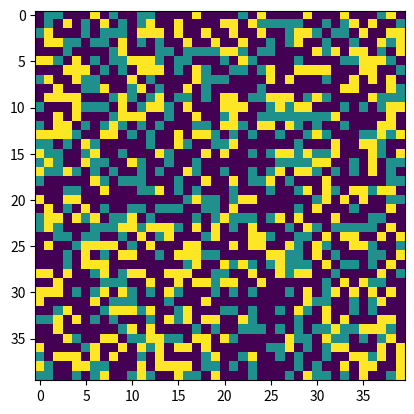
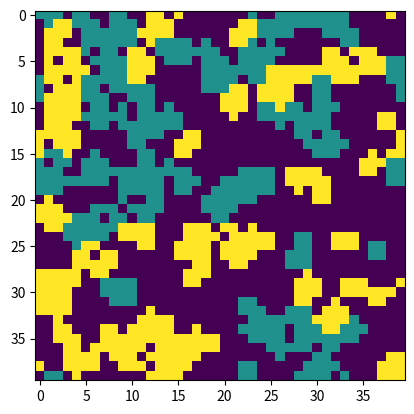

Here is the Python script that generated these plots, in order:
import numpy as np
import copy
import matplotlib.pyplot as plt
import random


class SchellingSegregationModel:
    def __init__(
        self,
        k: int,
        simulation_environment_width: int,
        simulation_environment_height: int,
        population_density: float,
        epochs: int,
        q: int = 100,
        number_friends: int = 2,
        p: int = 3,
    ):
        self.p = p
        self.number_friends = number_friends
        self.k = k
        self.simulation_environment_width = simulation_environment_width
        self.simulation_environment_height = simulation_environment_height
        self.population_density = population_density
        self.epochs = epochs
        self.environment = []
        self.initial_enve = []
        self.friends = []
        self.q = q

    def create_environment(self) -> None:
        environment = np.random.choice(
            [0, 1, 2],
            self.simulation_environment_width * self.simulation_environment_height,
            p=[
                1 - self.population_density,
                self.population_density / 2,
                self.population_density / 2,
            ],
        )
        self.environment = environment.reshape(
            self.simulation_environment_width, self.simulation_environment_height
        )
        self.initial_enve = copy.deepcopy(self.environment)

    def create_friends(self) -> None:
        # set all friends to zero
        self.friends = np.zeros(
            [
                self.simulation_environment_width * self.simulation_environment_height,
                self.number_friends,
            ],
            dtype=int,
        )

        # line up all the cells
        environment_friends = self.initial_enve.reshape(
            self.simulation_environment_width * self.simulation_environment_height, 1
        )

        # check if the cell is occupied and that friend is different from the current cell
        for i in range(
            self.simulation_environment_width * self.simulation_environment_height
        ):
            if environment_friends[i] != 0:  # check that there is someone there
                for j in range(
                    self.number_friends
                ):  # choose a random cell number for a potential friend
                    friend = np.random.randint(
                        0,
                        self.simulation_environment_width
                        * self.simulation_environment_height,
                    )
                    friendsAlready = False
                    for l in range(j):  # check if this cell is already our friend
                        if self.friends[i][l] == friend:
                            friendsAlready = True
                    # if friend is self or empty cell or a friend already choose another one
                    while (
                        (friend == i)
                        or (environment_friends[friend] == 0)
                        or (friendsAlready == True)
                    ):
                        friend = np.random.randint(
                            0,
                            self.simulation_environment_width
                            * self.simulation_environment_height,
                        )
                        friendsAlready = False
                        for l in range(j):
                            if self.friends[i][l] == friend:
                                friendsAlready = True
                    self.friends[i][j] = friend

        # self.initial_fr = copy.deepcopy(self.friends)

    def check_happiness(self, cell_j, cell_i, cell_type):
        if cell_type == 0:
            return 0
        # first arge in array[_, _ ] is row, then col
        i_left = cell_i - 1
        i_right = cell_i + 1
        j_down = cell_j + 1
        j_up = cell_j - 1
        # implement wraparound environment
        if cell_i == 0:
            i_left = self.simulation_environment_width - 1
        elif cell_i == self.simulation_environment_width - 1:
            i_right = 0
        if cell_j == 0:
            j_up = self.simulation_environment_height - 1
        elif cell_j == self.simulation_environment_height - 1:
            j_down = 0
        # Build array of neighbor coordinates to check
        neighbors_coord = [
            [i_left, cell_j],
            [i_right, cell_j],
            [cell_i, j_up],
            [cell_i, j_down],
            [i_left, j_up],
            [i_right, j_up],
            [i_left, j_down],
            [i_right, j_down],
        ]
        happy_level = 0
        # increase happy level for each neighbor of same type
        for neighbor in neighbors_coord:
            # Had to reorder this array because I messed up order in neighbors_coord
            [j, i] = neighbor
            if self.environment[i, j] == cell_type:
                happy_level += 1
        return happy_level

    def relocation_policy_swap(self, current_agent_row, current_agent_col):
        z = 3
        if self.environment[current_agent_row][current_agent_col] == 1:
            available_locations = np.where(self.environment == 2)
        elif self.environment[current_agent_row][current_agent_col] == 2:
            available_locations = np.where(self.environment == 1)
        else:
            raise ValueError
        # TODO: correct indexing???
        [available_locations_j, available_locations_i] = available_locations
        # counter for the number of new locations checked (no to exceed certain number)
        checked = 0
        # backup list in case cell does not reach happiness level
        checked_happy_levels = []
        while checked < self.q:
            # get random location
            # TODO: need to seed this??
            random_location = np.random.randint(len(available_locations_i))
            rand_i = available_locations_i[random_location]  # column
            rand_j = available_locations_j[random_location]  # row
            # remove this location from lists
            available_locations_i = np.delete(available_locations_i, random_location)
            available_locations_j = np.delete(available_locations_j, random_location)
            cell_type = self.environment[current_agent_row, current_agent_col]
            happy_level = self.check_happiness(rand_j, rand_i, cell_type)
            if happy_level >= self.k:
                return [rand_j, rand_i]
            else:
                checked_happy_levels.append([rand_j, rand_i, happy_level])
        best_option = np.where(checked_happy_levels == max(checked_happy_levels[-1]))[
            0
        ][0]
        return checked_happy_levels[best_option][0:2]

    def relocation_policy_random(self, current_agent_row, current_agent_col):
        z = 3
        available_locations = np.where(self.environment == 0)
        # TODO: correct indexing???
        [available_locations_j, available_locations_i] = available_locations
        # counter for the number of new locations checked (no to exceed certain number)
        checked = 0
        # backup list in case cell does not reach happiness level
        checked_happy_levels = []
        while checked < self.q:
            # get random location
            # TODO: need to seed this??
            random_location = np.random.randint(len(available_locations_i))
            rand_i = available_locations_i[random_location]  # column
            rand_j = available_locations_j[random_location]  # row
            # remove this location from lists
            available_locations_i = np.delete(available_locations_i, random_location)
            available_locations_j = np.delete(available_locations_j, random_location)
            cell_type = self.environment[current_agent_row, current_agent_col]
            happy_level = self.check_happiness(rand_j, rand_i, cell_type)
            if happy_level >= self.k:
                return [rand_j, rand_i]
            else:
                checked_happy_levels.append([rand_j, rand_i, happy_level])
        best_option = np.where(checked_happy_levels == max(checked_happy_levels[-1]))[
            0
        ][0]
        return checked_happy_levels[best_option][0:2]

    def relocation_policy_social(self, cell_j, cell_i):
        new_location = [cell_j, cell_i]
        cell_type = self.environment[cell_j, cell_i]
        available_happy_places = []

        D1index = (
            self.simulation_environment_width * cell_j + cell_i
        )  # position in the linear stretched representation

        for friend in self.friends[D1index]:
            friend_j = (
                friend // self.simulation_environment_width
            )  # friend's location on the lattice
            friend_i = friend % self.simulation_environment_width

            for n in range(-(self.p // 2), self.p // 2 + 1):
                for m in range(-(self.p // 2), self.p // 2 + 1):
                    if (
                        self.check_happiness(
                            (friend_j + n) % self.simulation_environment_width,
                            (friend_i + m) % self.simulation_environment_height,
                            cell_type,
                        )
                        > 2
                    ) and (
                        self.environment[
                            (friend_j + n) % self.simulation_environment_width,
                            (friend_i + m) % self.simulation_environment_height,
                        ]
                        == 0
                    ):
                        # print("Found one!")
                        available_happy_places.append(
                            [
                                (friend_j + n) % self.simulation_environment_width,
                                (friend_i + m) % self.simulation_environment_height,
                            ]
                        )

            # print(friend_j, friend_i)

        # print("Available happy places:")
        # print(available_happy_places)
        if available_happy_places != []:
            new_location = random.choice(available_happy_places)
        return new_location

    def run_sim(self, relocation_type):
        self.create_environment()
        self.create_friends()
        happiness_at_epochs = []
        for epoch in np.arange(0, self.epochs):
            agent_locations = np.where(self.environment != 0)
            agent_rows, agent_columns = agent_locations
            number_agents = len(agent_rows)

            # get happiness at each epoch
            epoch_happiness = 0
            for row in np.arange(self.simulation_environment_height):
                for col in np.arange(self.simulation_environment_width):
                    agent_happy_level = self.check_happiness(
                        row, col, self.environment[row, col]
                    )
                    if agent_happy_level >= 3:
                        epoch_happiness += 1
            happiness_at_epochs.append(epoch_happiness / number_agents)

            while len(agent_rows) != 0:
                random_agent = np.random.randint(len(agent_rows))
                agent_col = agent_columns[random_agent]  # column
                agent_row = agent_rows[random_agent]  # row
                # remove this agent from lists
                agent_rows = np.delete(agent_rows, random_agent)
                agent_columns = np.delete(agent_columns, random_agent)
                current_happy_level = self.check_happiness(
                    agent_row, agent_col, self.environment[agent_row, agent_col]
                )
                if relocation_type == 1:
                    if current_happy_level < 3:
                        [move_to_row, move_to_col] = self.relocation_policy_random(
                            agent_row, agent_col
                        )
                        self.environment[move_to_row, move_to_col] = self.environment[
                            agent_row, agent_col
                        ]
                        self.environment[agent_row, agent_col] = 0
                elif relocation_type == 2:
                    [move_to_row, move_to_col] = self.relocation_policy_social(
                        agent_row, agent_col
                    )
                    if ([move_to_row, move_to_col] != [agent_row, agent_col]) and (
                        current_happy_level < 3
                    ):
                        self.environment[move_to_row, move_to_col] = self.environment[
                            agent_row, agent_col
                        ]
                        self.environment[agent_row, agent_col] = 0
                        self.friends[
                            move_to_row * self.simulation_environment_width
                            + move_to_col
                        ] = self.friends[
                            agent_row * self.simulation_environment_width + agent_col
                        ]
                        self.friends[
                            agent_row * self.simulation_environment_width + agent_col
                        ] = [0] * self.number_friends

            epoch_happiness = 0
            for row in np.arange(self.simulation_environment_height):
                for col in np.arange(self.simulation_environment_width):
                    agent_happy_level = self.check_happiness(
                        row, col, self.environment[row, col]
                    )
                    if agent_happy_level >= 3:
                        epoch_happiness += 1
            happiness_at_epochs.append(epoch_happiness)

        return happiness_at_epochs, self.environment, self.initial_enve


if __name__ == "__main__":
    # 1 = random, 2 = social
    relocation_type = 1
    k = 3  # number of agents of own typ in neighborhood for agent j to be happy
    sim_env_width = 40
    sim_env_height = 40
    population_dens = 0.9  # how much of the environment is occupied by agents
    epochs = 20
    population_dens = 0.5  # how much of the environment is occupied by agents
    epochs = 21
    cells_to_check_for_relocation = 100
    number_of_friends = 5
    friend_neighborhood = 3
    model = SchellingSegregationModel(
        k=k,
        simulation_environment_width=sim_env_width,
        simulation_environment_height=sim_env_height,
        population_density=population_dens,
        epochs=epochs,
        q=cells_to_check_for_relocation,
        number_friends=number_of_friends,
        p=friend_neighborhood,
    )

    track_happiness, enve_final, enve_init = model.run_sim(relocation_type)
    happiness_for_each_sim = np.array([])
    sims_to_run = 20

    for sim in np.arange(0, sims_to_run):
        track_happiness, enve_final, enve_init = model.run_sim(relocation_type)
        happiness_for_each_sim = np.append(
            [happiness_for_each_sim], np.array(track_happiness)
        )
        print("Sim number: ", sim)

    plt.figure(1)
    plt.imshow(enve_init, interpolation="none")
    plt.figure(2)
    plt.imshow(enve_final, interpolation="none")
    plt.show()

    # print(model.relocation_policy_social(1, 2))
    # happiness_for_each_sim = happiness_for_each_sim.reshape(sims_to_run, epochs)
    # average_happiness = happiness_for_each_sim.sum(axis=0)/sims_to_run

    # epoch_array = np.arange(0, epochs)
    # plt.figure(1)
    # plt.plot(epoch_array, average_happiness)
    # plt.title('Mean Happiness time-series')
    # plt.xlabel('Epoch')
    # plt.ylabel('Mean Happiness')
    # plt.xticks(np.arange(min(epoch_array), max(epoch_array) + 1, 2.0))
    # plt.show()
